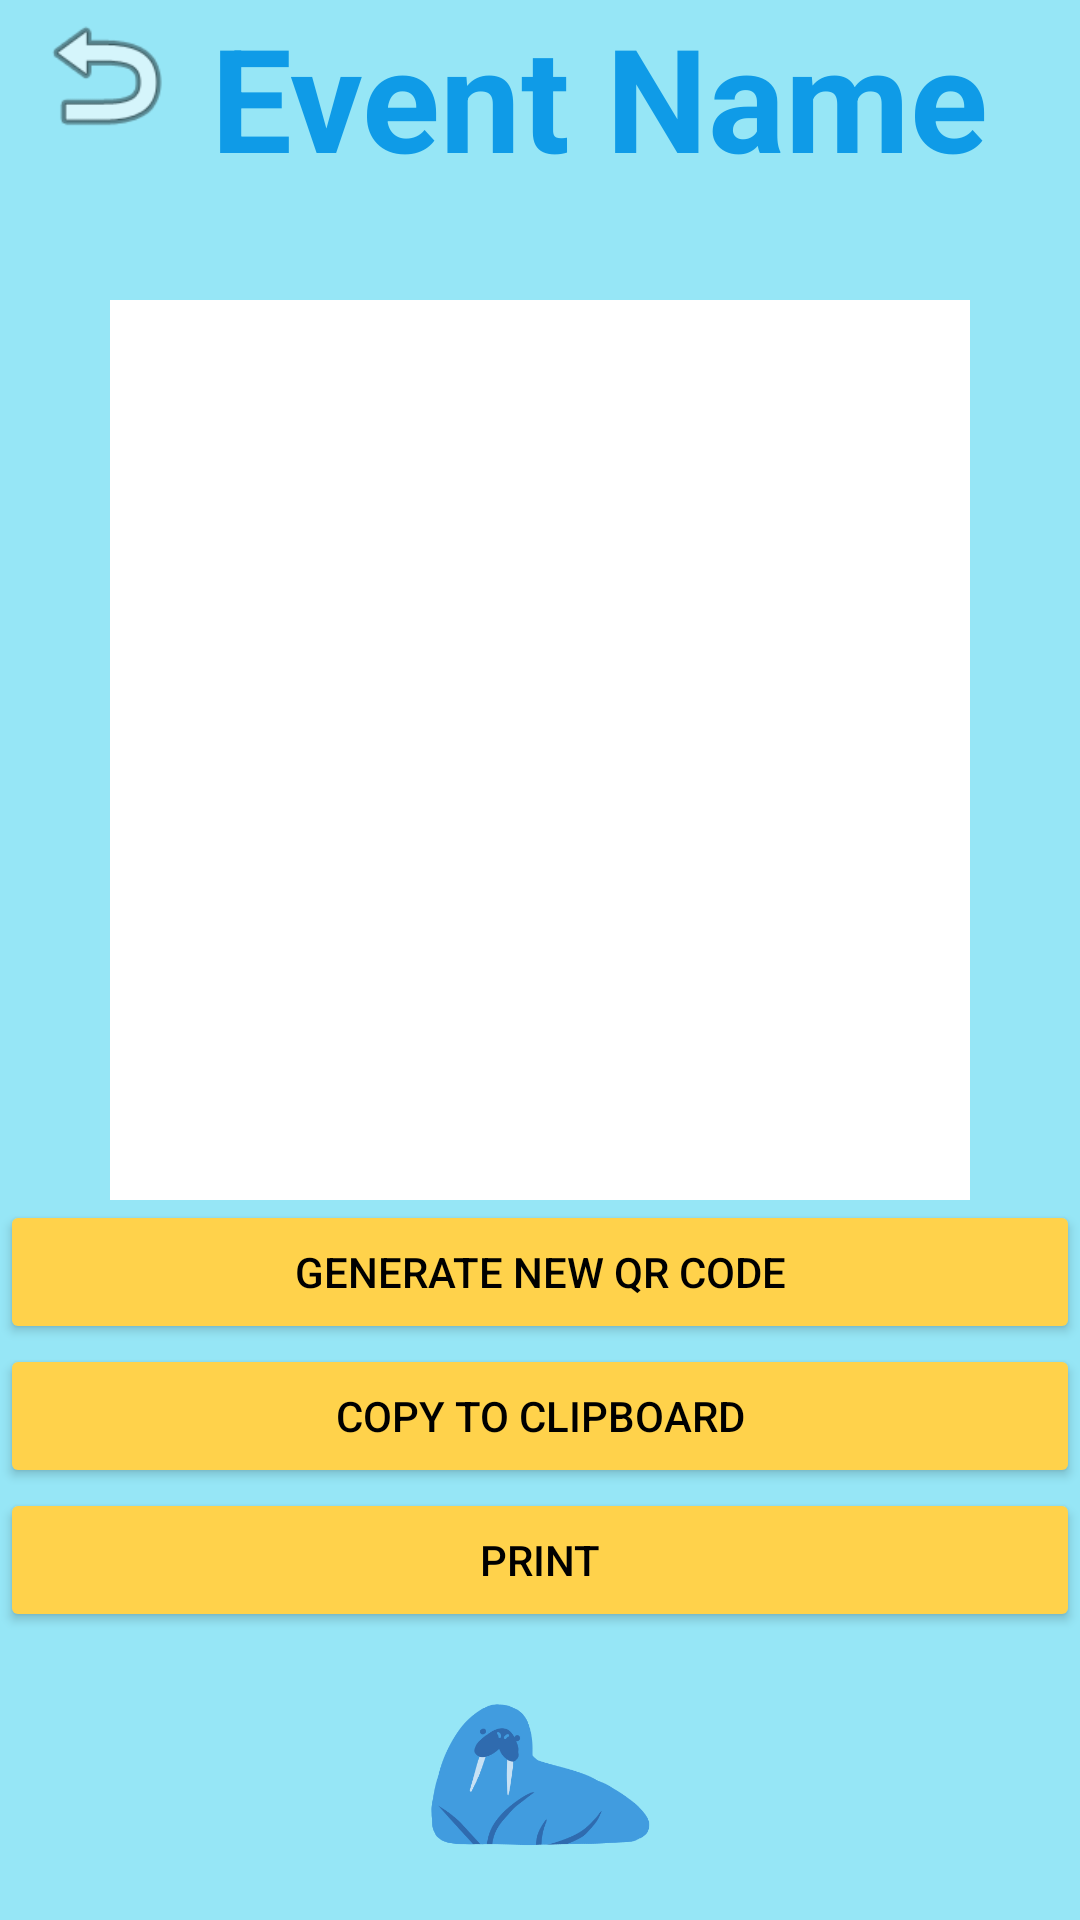

This screen was rendered from an Android layout file. Write that file and the resources it references.
<!-- AndroidManifest.xml: application theme Theme.WalrusEvents -->
<!-- res/layout/qr_code.xml -->
<?xml version="1.0" encoding="utf-8"?>
<androidx.constraintlayout.widget.ConstraintLayout xmlns:android="http://schemas.android.com/apk/res/android"
    xmlns:app="http://schemas.android.com/apk/res-auto"
    xmlns:tools="http://schemas.android.com/tools"
    android:layout_width="match_parent"
    android:layout_height="match_parent"
    android:background="#96E6F6" >

    <LinearLayout
        android:layout_width="match_parent"
        android:layout_height="wrap_content"
        android:orientation="vertical">

        <LinearLayout
            android:layout_width="match_parent"
            android:layout_height="100dp"
            android:orientation="horizontal">

            <ImageView
                android:id="@+id/back_button_qr"
                android:layout_width="40dp"
                android:layout_height="50dp"
                android:layout_weight="1"
                app:srcCompat="@android:drawable/ic_menu_revert" />

            <TextView
                android:id="@+id/event_name_qr"
                android:layout_width="wrap_content"
                android:layout_height="wrap_content"
                android:layout_weight="1"
                android:text="Event Name"
                android:textColor="#0F9BE7"
                android:textSize="48sp"
                android:textStyle="bold" />

        </LinearLayout>

        <LinearLayout
            android:id="@+id/linearLayout2"
            android:layout_width="wrap_content"
            android:layout_height="wrap_content"
            android:orientation="horizontal">

            <Space
                android:layout_width="50dp"
                android:layout_height="wrap_content"
                android:layout_weight="1" />

            <ImageView
                android:id="@+id/qr_code_view"
                android:layout_width="300dp"
                android:layout_height="300dp"
                android:layout_weight="1"
                android:background="#FFFFFF" />

            <Space
                android:layout_width="50dp"
                android:layout_height="wrap_content"
                android:layout_weight="1" />

        </LinearLayout>

        <LinearLayout
            android:layout_width="match_parent"
            android:layout_height="match_parent"
            android:orientation="vertical">

            <Button
                android:id="@+id/new_qr_button"
                android:layout_width="match_parent"
                android:layout_height="wrap_content"
                android:backgroundTint="#FFD24B"
                android:text="Generate New QR Code"
                android:textColor="#000000" />

            <Space
                android:layout_width="50dp"
                android:layout_height="wrap_content" />

            <Button
                android:id="@+id/copy_qr_button"
                android:layout_width="match_parent"
                android:layout_height="wrap_content"
                android:backgroundTint="#FFD24B"
                android:text="Copy to Clipboard"
                android:textColor="#000000" />

            <Space
                android:layout_width="match_parent"
                android:layout_height="wrap_content" />

            <Button
                android:id="@+id/print_qr_button"
                android:layout_width="match_parent"
                android:layout_height="wrap_content"
                android:backgroundTint="#FFD24B"
                android:text="Print"
                android:textColor="#000000" />
        </LinearLayout>

        <Space
            android:id="@+id/space"
            android:layout_width="match_parent"
            android:layout_height="5dp"
            tools:layout_editor_absoluteY="400dp" />

        <ImageView
            android:id="@+id/imageView5"
            android:layout_width="wrap_content"
            android:layout_height="wrap_content"
            app:layout_constraintTop_toTopOf="@+id/space"
            app:srcCompat="@drawable/walrus_logo" />
    </LinearLayout>


</androidx.constraintlayout.widget.ConstraintLayout>
<!-- resources referenced by this layout -->
<resources>
  <!-- drawable walrus_logo: png bitmap (drawable, 20320 bytes) -->
  <style name="Theme.WalrusEvents" parent="Base.Theme.WalrusEvents" />
  <style name="Base.Theme.WalrusEvents" parent="Theme.Material3.DayNight.NoActionBar">
          
          
      </style>
</resources>
